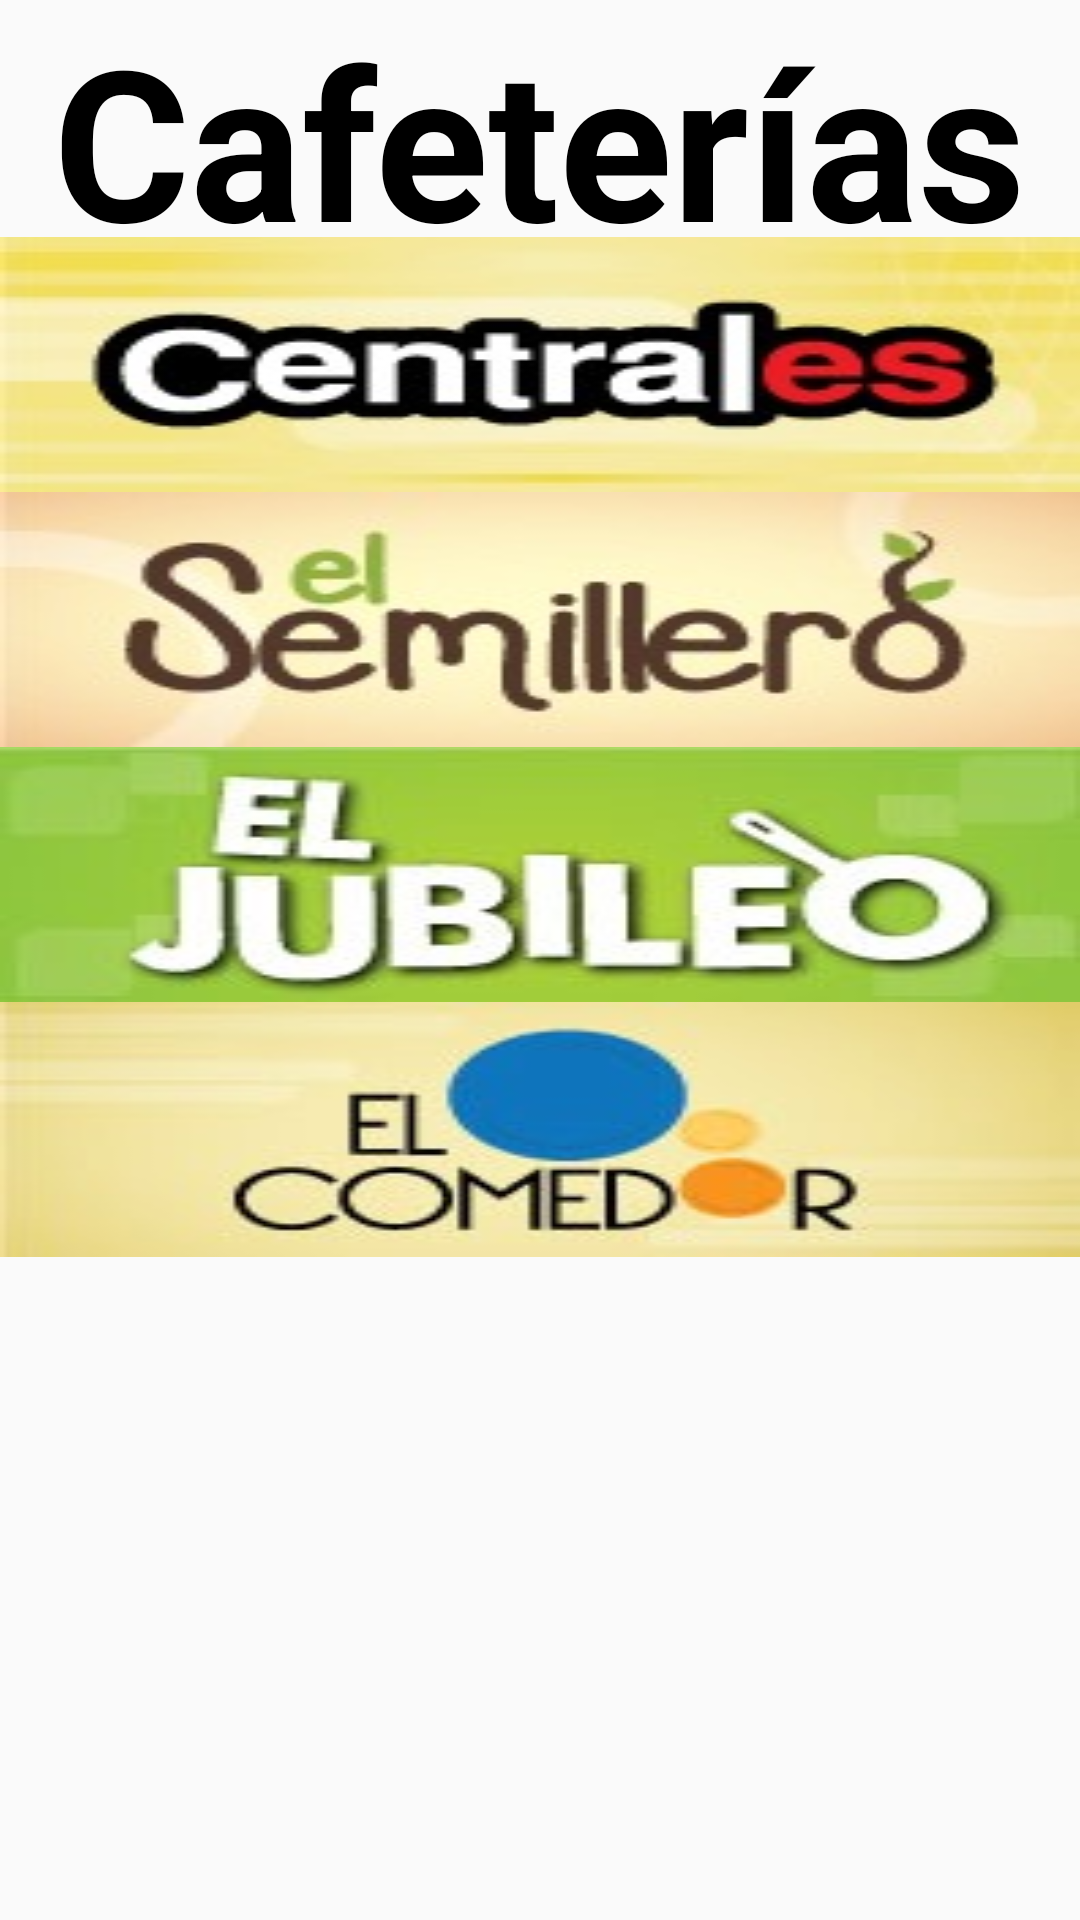

Produce the Android XML layout that renders to this screen, including the resource entries it uses.
<!-- AndroidManifest.xml: application theme AppTheme -->
<!-- res/layout/fragment_one.xml -->
<RelativeLayout xmlns:android="http://schemas.android.com/apk/res/android"
    xmlns:tools="http://schemas.android.com/tools"
    android:layout_width="match_parent"
    android:layout_height="match_parent"
    tools:context="com.example.diegoandres.myapplication.fragments.OneFragment">


    <TextView
        android:layout_width="wrap_content"
        android:layout_height="wrap_content"
        android:text="Cafeterías"
        android:textSize="70dp"
        android:textStyle="bold"
        android:layout_centerHorizontal="true"
        android:id="@+id/textView2"
        android:textColor="#000000"
        android:textIsSelectable="false" />

    <ImageView
        android:layout_width="wrap_content"
        android:layout_height="wrap_content"
        android:id="@+id/imageView"
        android:layout_alignWithParentIfMissing="true"
        android:layout_alignParentEnd="true"
        android:layout_marginTop="79dp"
        android:background="@drawable/centrales"
        android:layout_alignParentStart="true" />

    <ImageView
        android:layout_width="wrap_content"
        android:layout_height="wrap_content"
        android:id="@+id/imageView2"
        android:background="@drawable/el_semillero"
        android:layout_below="@+id/imageView"
        android:layout_centerVertical="true"
        android:layout_alignParentStart="true"
        android:layout_alignParentEnd="true" />

    <ImageView
        android:layout_width="wrap_content"
        android:layout_height="wrap_content"
        android:id="@+id/imageView3"
        android:background="@drawable/jubileo"
        android:layout_below="@+id/imageView2"
        android:layout_centerVertical="true"
        android:layout_alignParentStart="true"
        android:layout_alignParentEnd="true" />

    <ImageButton
        android:layout_width="wrap_content"
        android:layout_height="wrap_content"
        android:id="@+id/imageButton"
        android:layout_below="@+id/imageView3"
        android:background="@drawable/comedor"
        android:layout_centerVertical="true"
        android:layout_alignParentStart="true"
        android:layout_alignParentEnd="true"/>

</RelativeLayout>
<!-- resources referenced by this layout -->
<resources>
  <!-- drawable centrales: png bitmap (drawable, 23458 bytes) -->
  <!-- drawable comedor: png bitmap (drawable, 21736 bytes) -->
  <!-- drawable el_semillero: png bitmap (drawable, 23604 bytes) -->
  <!-- drawable jubileo: png bitmap (drawable, 22980 bytes) -->
  <style name="AppTheme" parent="Theme.AppCompat.Light.NoActionBar">
          
          <item name="windowNoTitle">true</item>
          <item name="colorPrimary">@color/colorPrimary</item>
          <item name="colorPrimaryDark">@color/colorPrimaryDark</item>
          <item name="colorAccent">@color/colorAccent</item>
      </style>
  <color name="colorPrimary">#f6a821</color>
  <color name="colorPrimaryDark">#f6a821</color>
  <color name="colorAccent">#c8e8ff</color>
</resources>
